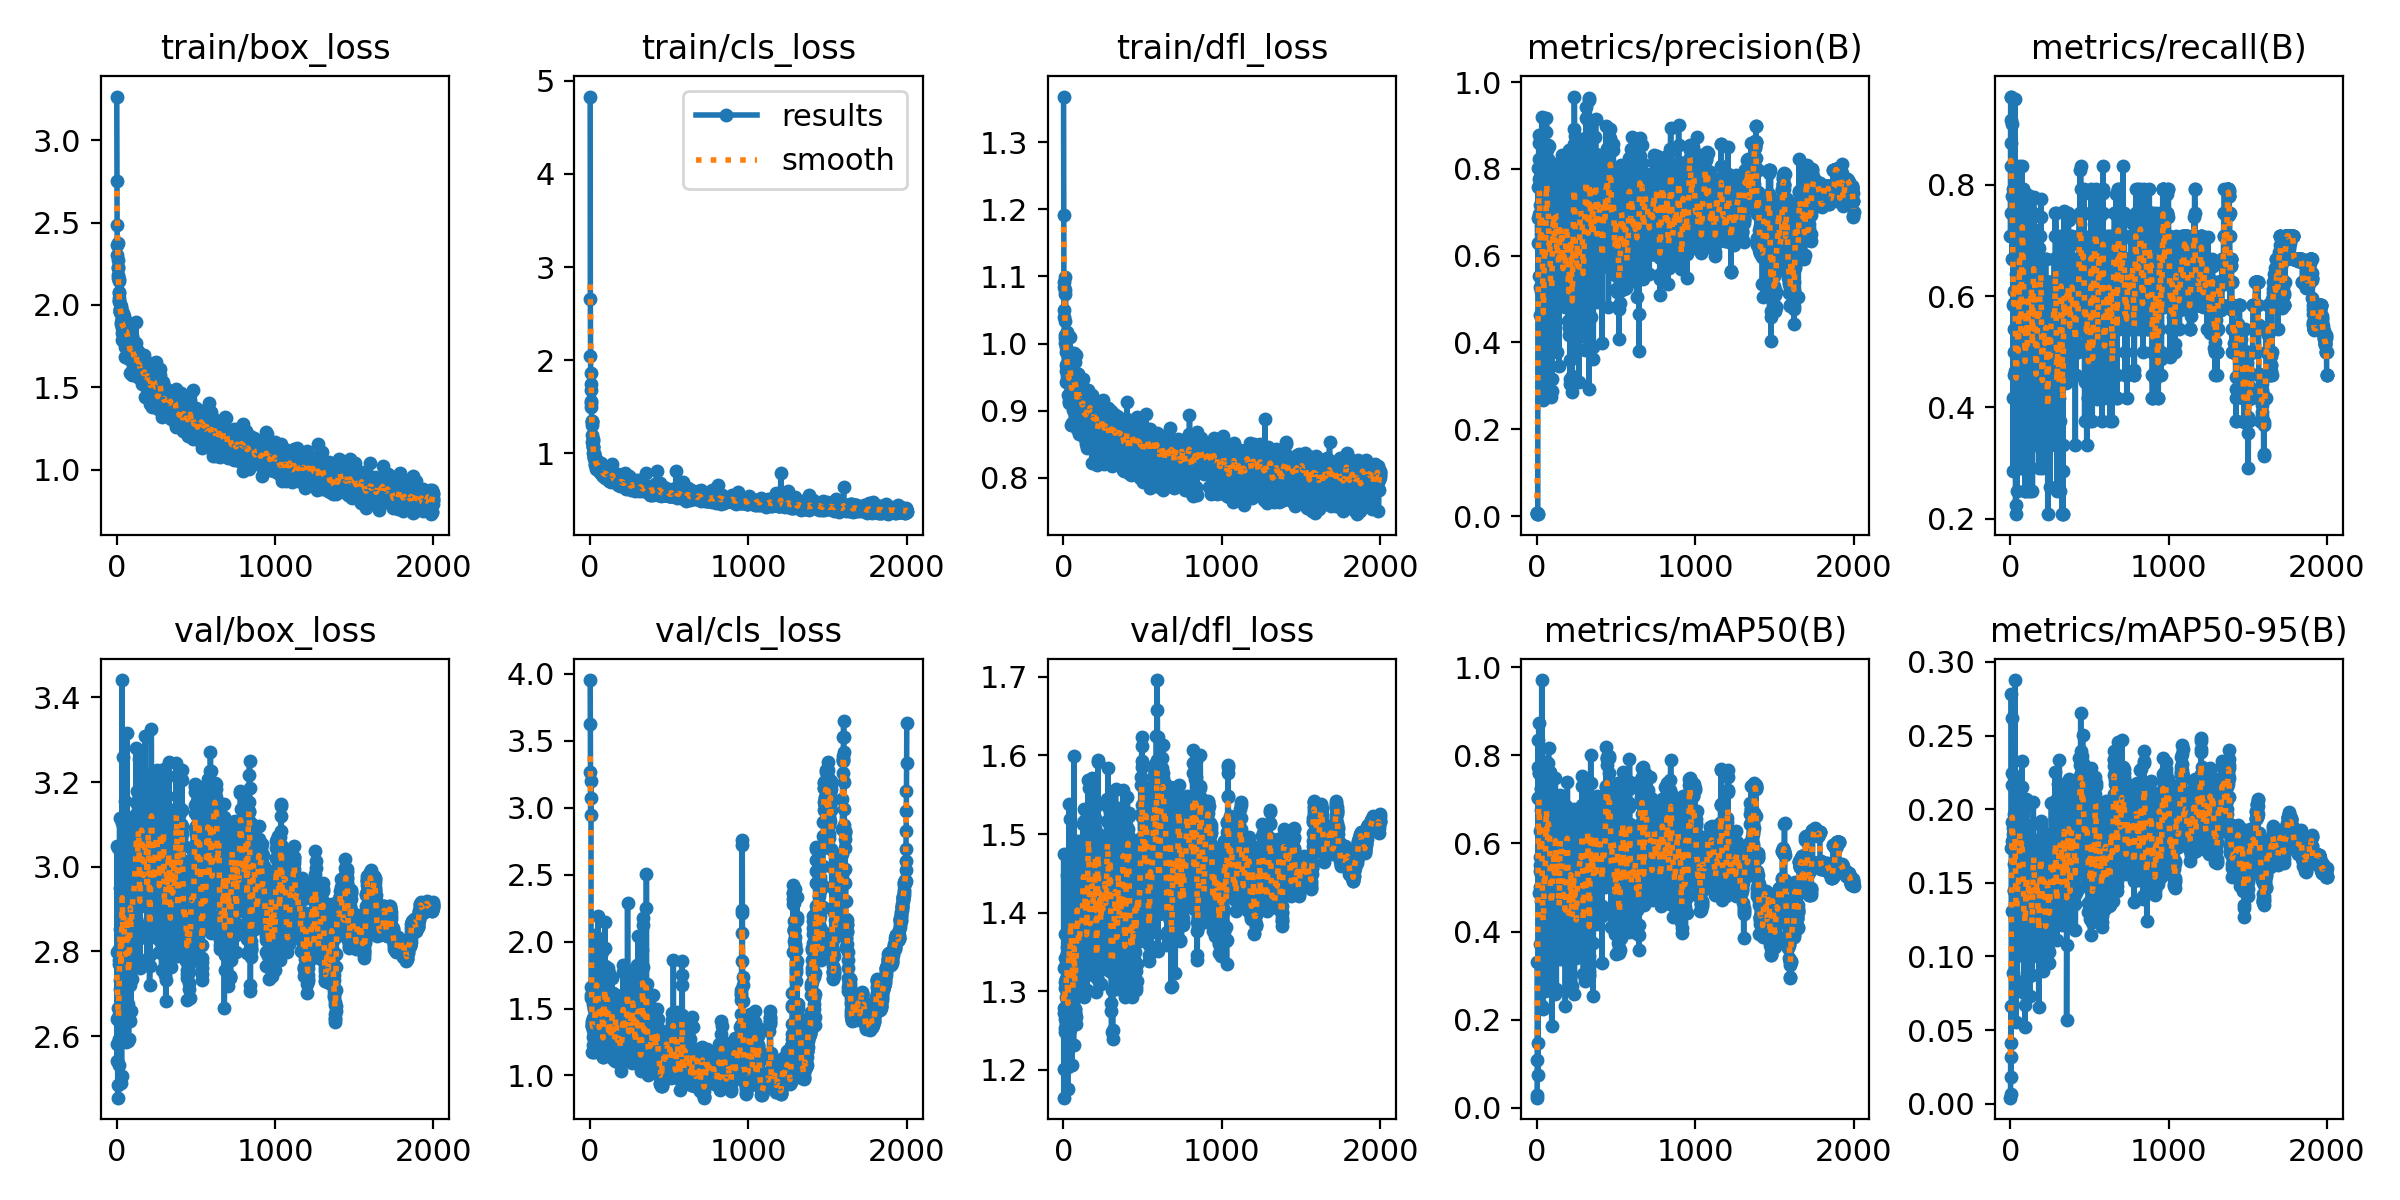

The table this chart was drawn from, first rows:
epoch, time, train/box_loss, train/cls_loss, train/dfl_loss, metrics/precision(B), metrics/recall(B), metrics/mAP50(B), metrics/mAP50-95(B), val/box_loss, val/cls_loss, val/dfl_loss, lr/pg0, lr/pg1, lr/pg2
1, 3.82, 3.265, 4.83, 1.368, 0.00563, 0.7083, 0.02313, 0.00413, 3.05, 3.955, 1.475, 0.0002667, 0.0002667, 0.0002667
2, 6.49, 2.751, 2.653, 1.191, 0.0061, 0.8333, 0.02892, 0.00681, 2.541, 3.623, 1.164, 0.0005498, 0.0005498, 0.0005498
3, 9.167, 2.486, 2.045, 1.085, 0.00599, 0.9583, 0.1081, 0.03175, 2.641, 3.266, 1.2, 0.0008327, 0.0008327, 0.0008327
4, 11.72, 2.302, 1.861, 1.05, 0.00632, 0.9583, 0.3304, 0.06658, 2.581, 2.947, 1.329, 0.001115, 0.001115, 0.001115
5, 14.18, 2.364, 1.742, 1.092, 0.00552, 0.875, 0.1476, 0.04143, 2.797, 3.074, 1.272, 0.001398, 0.001398, 0.001398
6, 16.63, 2.272, 1.685, 1.04, 0.00433, 0.75, 0.07526, 0.01792, 3.044, 3.2, 1.278, 0.001663, 0.001663, 0.001663
7, 19.14, 2.229, 1.558, 1.009, 0.8013, 0.9167, 0.8341, 0.2785, 2.455, 1.599, 1.253, 0.001662, 0.001662, 0.001662
8, 21.64, 2.377, 1.545, 1.074, 0.6868, 0.7083, 0.7032, 0.1737, 2.646, 1.664, 1.312, 0.001661, 0.001661, 0.001661
9, 24.1, 2.224, 1.497, 1.034, 0.6288, 0.7083, 0.7035, 0.1782, 2.665, 1.581, 1.303, 0.00166, 0.00166, 0.00166
10, 26.6, 2.179, 1.344, 1.013, 0.7573, 0.7804, 0.7728, 0.1915, 2.484, 1.368, 1.265, 0.00166, 0.00166, 0.00166
11, 29.16, 2.161, 1.347, 1.079, 0.5528, 0.6667, 0.4881, 0.1312, 2.798, 1.37, 1.373, 0.001659, 0.001659, 0.001659
12, 31.73, 2.159, 1.308, 1, 0.8791, 0.9095, 0.8726, 0.2623, 2.532, 1.176, 1.342, 0.001658, 0.001658, 0.001658
13, 34.11, 2.144, 1.337, 1.099, 0.6955, 0.75, 0.7606, 0.2245, 2.635, 1.392, 1.248, 0.001657, 0.001657, 0.001657
14, 36.59, 2.073, 1.196, 0.9592, 0.8602, 0.8333, 0.7608, 0.2167, 2.594, 1.41, 1.26, 0.001656, 0.001656, 0.001656
15, 39.09, 2.044, 1.125, 0.9951, 0.8233, 0.7917, 0.704, 0.1767, 2.771, 1.379, 1.335, 0.001655, 0.001655, 0.001655
16, 41.55, 2.023, 1.155, 0.9875, 0.7767, 0.75, 0.7047, 0.1872, 2.591, 1.285, 1.292, 0.001655, 0.001655, 0.001655
17, 43.96, 2.022, 1.076, 0.9681, 0.7177, 0.7083, 0.6285, 0.1833, 2.806, 1.342, 1.315, 0.001654, 0.001654, 0.001654
18, 46.4, 2.076, 1.065, 1.011, 0.7686, 0.4167, 0.5371, 0.1762, 2.779, 1.43, 1.275, 0.001653, 0.001653, 0.001653
19, 48.91, 1.963, 1.139, 0.9422, 0.632, 0.2867, 0.3725, 0.0888, 3.114, 1.535, 1.315, 0.001652, 0.001652, 0.001652
20, 51.36, 1.954, 1.068, 0.9523, 0.6341, 0.5833, 0.5704, 0.1797, 2.733, 1.177, 1.292, 0.001651, 0.001651, 0.001651
21, 53.79, 1.958, 1.007, 0.9872, 0.7825, 0.7917, 0.7632, 0.222, 2.781, 1.228, 1.348, 0.001651, 0.001651, 0.001651
22, 56.25, 1.974, 1.004, 1.017, 0.4638, 0.5417, 0.502, 0.1293, 2.95, 1.507, 1.447, 0.00165, 0.00165, 0.00165
23, 58.77, 2.003, 0.9762, 0.989, 0.5289, 0.6084, 0.5512, 0.1293, 2.853, 1.494, 1.356, 0.001649, 0.001649, 0.001649
24, 61.3, 1.977, 0.9896, 0.9705, 0.6583, 0.6667, 0.6356, 0.1626, 2.71, 1.339, 1.288, 0.001648, 0.001648, 0.001648
25, 63.82, 1.984, 0.9794, 0.9643, 0.6491, 0.4583, 0.5313, 0.1452, 3.011, 1.306, 1.327, 0.001647, 0.001647, 0.001647
26, 66.3, 1.884, 0.9537, 0.9229, 0.5188, 0.5, 0.47, 0.1443, 2.941, 1.354, 1.285, 0.001646, 0.001646, 0.001646
27, 68.84, 1.993, 0.9993, 0.9567, 0.6681, 0.5873, 0.6755, 0.1967, 2.49, 1.438, 1.175, 0.001646, 0.001646, 0.001646
28, 71.5, 1.975, 0.9467, 0.9635, 0.7721, 0.7917, 0.7243, 0.1911, 2.65, 1.623, 1.286, 0.001645, 0.001645, 0.001645
29, 73.95, 1.958, 0.9564, 0.9794, 0.7917, 0.7917, 0.727, 0.2142, 2.694, 1.219, 1.272, 0.001644, 0.001644, 0.001644
30, 76.45, 1.896, 0.9302, 0.9439, 0.5536, 0.4653, 0.4821, 0.1271, 2.899, 1.493, 1.331, 0.001643, 0.001643, 0.001643
31, 78.94, 1.918, 0.9478, 0.9785, 0.9196, 0.9538, 0.9709, 0.2877, 2.507, 1.172, 1.204, 0.001642, 0.001642, 0.001642
32, 81.6, 1.94, 0.9422, 0.9667, 0.7024, 0.4583, 0.5629, 0.1856, 2.795, 1.363, 1.279, 0.001641, 0.001641, 0.001641
33, 84.07, 1.859, 0.8899, 0.9462, 0.6362, 0.5833, 0.5815, 0.1831, 2.834, 1.322, 1.338, 0.001641, 0.001641, 0.001641
34, 86.54, 1.785, 0.8759, 0.9118, 0.6448, 0.2083, 0.2309, 0.08147, 3.441, 2.052, 1.538, 0.00164, 0.00164, 0.00164
35, 88.96, 1.832, 0.8779, 0.9151, 0.6224, 0.4167, 0.477, 0.1153, 3.104, 1.643, 1.32, 0.001639, 0.001639, 0.001639
36, 91.5, 1.908, 0.929, 0.9614, 0.7477, 0.5417, 0.6629, 0.1483, 3.022, 1.326, 1.397, 0.001638, 0.001638, 0.001638
37, 93.92, 1.94, 0.9389, 0.9498, 0.329, 0.2253, 0.2244, 0.05536, 2.853, 2.022, 1.362, 0.001637, 0.001637, 0.001637
38, 96.48, 1.941, 0.9246, 0.9582, 0.561, 0.6392, 0.5656, 0.1629, 2.657, 1.421, 1.313, 0.001636, 0.001636, 0.001636
39, 98.98, 1.857, 0.8737, 0.9649, 0.5649, 0.4583, 0.4843, 0.1581, 2.696, 1.53, 1.308, 0.001636, 0.001636, 0.001636
40, 101.6, 1.796, 0.8367, 1.01, 0.3775, 0.2917, 0.3754, 0.1448, 2.833, 1.718, 1.355, 0.001635, 0.001635, 0.001635
41, 104.1, 1.951, 0.9151, 0.9681, 0.2679, 0.5795, 0.3722, 0.1419, 2.877, 1.727, 1.261, 0.001634, 0.001634, 0.001634
42, 106.6, 1.91, 0.8987, 0.9268, 0.3735, 0.7453, 0.3604, 0.1183, 2.634, 1.764, 1.251, 0.001633, 0.001633, 0.001633
43, 109, 1.836, 0.8798, 0.9713, 0.4906, 0.25, 0.303, 0.08337, 3.26, 1.816, 1.519, 0.001632, 0.001632, 0.001632
44, 111.6, 1.792, 0.8652, 0.9451, 0.6357, 0.375, 0.4344, 0.1486, 2.914, 1.706, 1.345, 0.001632, 0.001632, 0.001632
45, 114.1, 1.837, 0.8686, 0.9658, 0.4185, 0.625, 0.5086, 0.1491, 2.912, 1.547, 1.454, 0.001631, 0.001631, 0.001631
46, 116.6, 1.906, 0.8585, 0.9686, 0.6921, 0.5625, 0.6307, 0.1564, 2.86, 1.616, 1.407, 0.00163, 0.00163, 0.00163
47, 119, 1.823, 0.8737, 0.941, 0.6051, 0.5833, 0.5528, 0.1654, 2.809, 1.43, 1.391, 0.001629, 0.001629, 0.001629
48, 121.6, 1.935, 0.9127, 0.9533, 0.6329, 0.75, 0.7075, 0.1662, 2.876, 1.333, 1.431, 0.001628, 0.001628, 0.001628
49, 124.1, 1.885, 0.8814, 0.933, 0.5467, 0.4583, 0.4807, 0.1675, 2.665, 2.19, 1.323, 0.001627, 0.001627, 0.001627
50, 126.7, 1.867, 0.8813, 0.9605, 0.819, 0.4167, 0.5521, 0.16, 2.741, 1.807, 1.38, 0.001627, 0.001627, 0.001627
51, 129.4, 1.687, 0.8658, 0.8789, 0.6231, 0.4583, 0.519, 0.1302, 2.9, 1.602, 1.378, 0.001626, 0.001626, 0.001626
52, 132, 1.841, 0.8672, 0.9474, 0.6712, 0.4258, 0.4663, 0.1519, 2.799, 1.457, 1.316, 0.001625, 0.001625, 0.001625
53, 134.5, 1.747, 0.8584, 0.8821, 0.3035, 0.2917, 0.2654, 0.1007, 3.155, 1.505, 1.409, 0.001624, 0.001624, 0.001624
54, 136.9, 1.899, 0.8617, 0.9664, 0.4499, 0.4583, 0.4459, 0.1515, 2.666, 1.36, 1.207, 0.001623, 0.001623, 0.001623
55, 139.5, 1.843, 0.8181, 0.9487, 0.637, 0.75, 0.6772, 0.1816, 2.779, 1.334, 1.369, 0.001622, 0.001622, 0.001622
56, 142, 1.833, 0.8336, 0.9412, 0.8185, 0.8333, 0.7856, 0.1897, 2.795, 1.357, 1.385, 0.001622, 0.001622, 0.001622
57, 144.5, 1.812, 0.8149, 0.9582, 0.5298, 0.5833, 0.5531, 0.1269, 3.003, 1.309, 1.425, 0.001621, 0.001621, 0.001621
58, 147.1, 1.798, 0.8222, 0.947, 0.6407, 0.6687, 0.6326, 0.1588, 2.829, 1.376, 1.345, 0.00162, 0.00162, 0.00162
59, 149.6, 1.847, 0.8405, 0.928, 0.7377, 0.7083, 0.7252, 0.1873, 2.749, 1.328, 1.276, 0.001619, 0.001619, 0.001619
60, 152.2, 1.884, 0.8772, 0.9724, 0.8857, 0.7917, 0.783, 0.2147, 2.586, 1.211, 1.231, 0.001618, 0.001618, 0.001618
... 1,940 more rows
